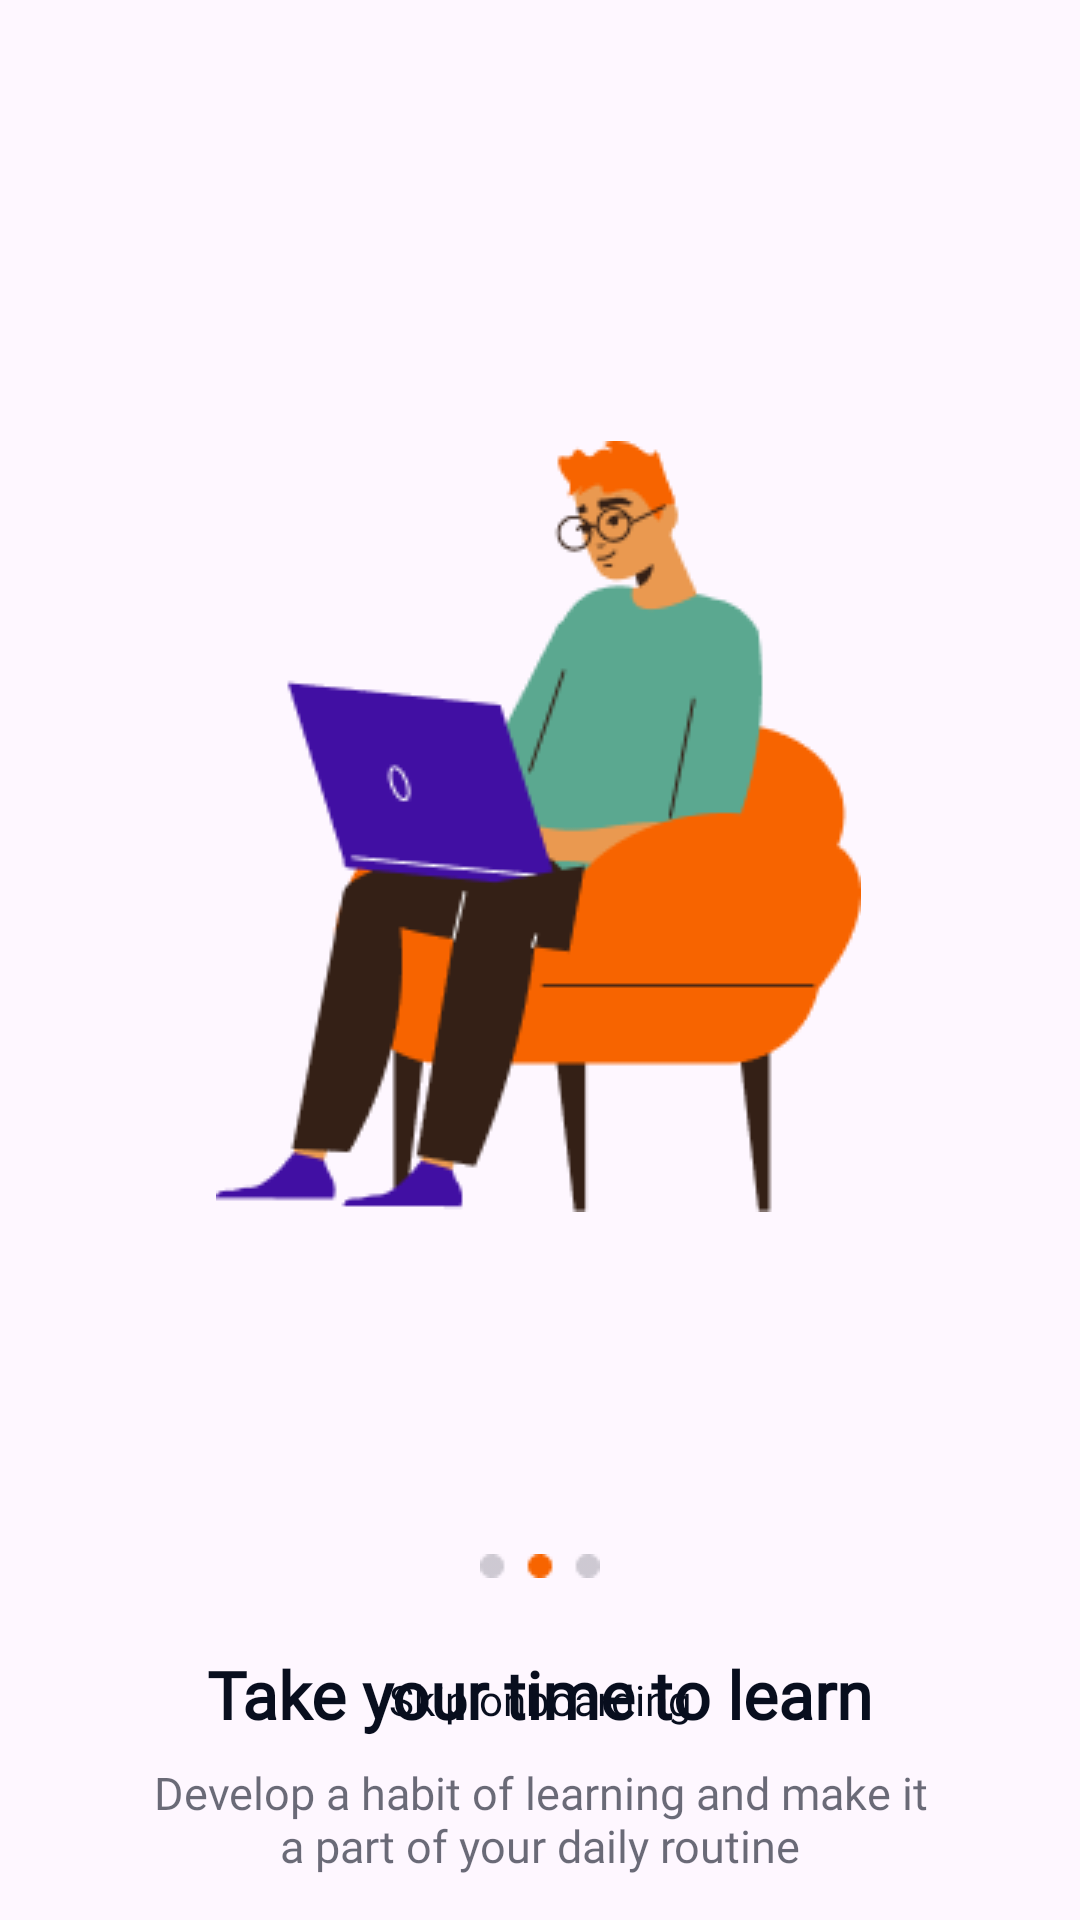

The Android layout XML behind this screen, and the referenced resources:
<!-- AndroidManifest.xml: application theme Theme.Profy -->
<!-- res/layout/activity_main2.xml -->
<?xml version="1.0" encoding="utf-8"?>

<androidx.constraintlayout.widget.ConstraintLayout xmlns:android="http://schemas.android.com/apk/res/android"
    xmlns:app="http://schemas.android.com/apk/res-auto"
    xmlns:tools="http://schemas.android.com/tools"
    android:id="@+id/main"
    android:layout_width="match_parent"
    android:layout_height="match_parent"
    tools:context=".MainActivity2">

    <ImageView
        android:id="@+id/imageView"
        android:layout_width="wrap_content"
        android:layout_height="wrap_content"
        android:layout_marginTop="147dp"
        app:layout_constraintEnd_toEndOf="parent"
        app:layout_constraintHorizontal_bias="0.496"
        app:layout_constraintStart_toStartOf="parent"
        app:layout_constraintTop_toTopOf="parent"
        app:srcCompat="@drawable/illustrations_2" />

    <ImageView
        android:id="@+id/imageView2"
        android:layout_width="wrap_content"
        android:layout_height="8dp"
        android:layout_marginTop="114dp"
        app:layout_constraintEnd_toEndOf="parent"
        app:layout_constraintStart_toStartOf="parent"
        app:layout_constraintTop_toBottomOf="@+id/imageView"
        app:srcCompat="@drawable/slider_2" />

    <TextView
        android:id="@+id/textView"
        android:layout_width="wrap_content"
        android:layout_height="wrap_content"
        android:layout_marginTop="24dp"
        android:fontFamily="@font/fredoka"
        android:text="Take your time to learn"
        android:textColor="#080E1E"
        android:textSize="22sp"
        android:textStyle="bold"
        app:layout_constraintEnd_toEndOf="parent"
        app:layout_constraintHorizontal_bias="0.498"
        app:layout_constraintStart_toStartOf="parent"
        app:layout_constraintTop_toBottomOf="@+id/imageView2" />

    <TextView
        android:id="@+id/textView3"
        android:layout_width="263dp"
        android:layout_height="wrap_content"
        android:layout_marginTop="8dp"
        android:fontFamily="@font/fredoka"
        android:text="Develop a habit of learning and make it a part of your daily routine"
        android:textAlignment="center"
        android:textColor="#9A080E1E"
        android:textSize="15sp"
        app:layout_constraintEnd_toEndOf="parent"
        app:layout_constraintStart_toStartOf="parent"
        app:layout_constraintTop_toBottomOf="@+id/textView" />

    <Button
        android:id="@+id/btnToNext2"
        android:layout_width="327dp"
        android:layout_height="wrap_content"
        android:layout_marginTop="32dp"
        android:layout_marginBottom="100dp"
        android:backgroundTint="#5B7BFE"
        android:fontFamily="@font/fredoka_medium"
        android:text="More"
        android:textSize="20sp"
        app:cornerRadius="12sp"
        app:layout_constraintBottom_toBottomOf="parent"
        app:layout_constraintEnd_toEndOf="parent"
        app:layout_constraintStart_toStartOf="parent"
        app:layout_constraintTop_toBottomOf="@+id/textView3" />

    <TextView
        android:id="@+id/textView4"
        android:layout_width="wrap_content"
        android:layout_height="wrap_content"
        android:layout_marginBottom="64dp"
        android:fontFamily="@font/fredoka"
        android:text="Skip onboarding"
        android:textColor="#080E1E"
        app:layout_constraintBottom_toBottomOf="parent"
        app:layout_constraintEnd_toEndOf="parent"
        app:layout_constraintStart_toStartOf="parent" />


</androidx.constraintlayout.widget.ConstraintLayout>
<!-- resources referenced by this layout -->
<resources>
  <!-- drawable illustrations_2: png bitmap (drawable, 10117 bytes) -->
  <!-- drawable slider_2: png bitmap (drawable, 418 bytes) -->
  <style name="Theme.Profy" parent="Base.Theme.Profy" />
  <style name="Base.Theme.Profy" parent="Theme.Material3.DayNight.NoActionBar">
          
          
      </style>
</resources>
